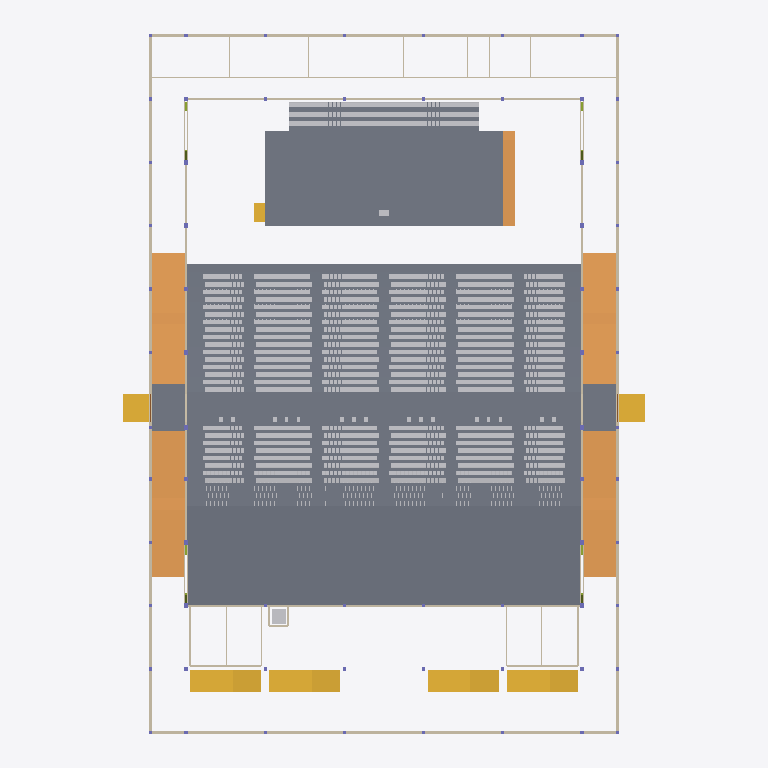
Plan cut of the same IFC building model at storey 'L01' (level 1.15 m, cut at 2.55 m), seen from above with north up, elements coloured by IFC class (only those large enough to see are counted): 282 slabs (grey), 30 walls (beige), 7 stairs (yellow), 5 ramps (orange), 2 other elements (light grey). Cut surfaces are drawn darker.
Extent 65.9 m × 89.8 m × 19.9 m (x, y, z). Storeys (6): L00 at 0.00 m; L01 at 1.15 m; L02 at 3.98 m; L03 at 4.30 m; L04 at 7.65 m; L05 at 13.60 m. Elements (4340): 3175 IfcFurniture, 529 IfcMember, 297 IfcSlab, 110 IfcBeam, 68 IfcColumn, 68 IfcFooting, 41 IfcDoor, 37 IfcWall, 7 IfcStair, 5 IfcRamp, 1 IfcRailing, 1 IfcTransportElement.

HEADER;
FILE_DESCRIPTION(('ViewDefinition[DesignTransferView]'),'2;1');
FILE_NAME('/dev/null','2026-11-01T19:37:58+02:00',(''),(''),'IfcOpenShell 0.8.5','IfcOpenShell 0.8.5','Nobody');
FILE_SCHEMA(('IFC4'));
ENDSEC;
DATA;
#1=IFCPROJECT('0c4qtjmsf9uOx65r6EcfUg',$,'3,000-Seat Church Auditorium - Coordination Concept','CONCEPT - UNVERIFIED - NOT FOR CONSTRUCTION | revision IT02-325e67e273',$,$,$,(#10),#5);
#12=IFCSITE('2RsfxrpZP8Nf1reKBpP7Te',$,'Site (not surveyed)','Zimbabwe (site not yet identified)',$,$,$,$,$,$,$,$,$,$);
#13=IFCBUILDING('2FbmzGshPCAxDrfESDmK2s',$,'Church auditorium (concept)',$,$,$,$,$,$,$,$,$);
#16=IFCBUILDINGSTOREY('1PU3_BW0T0DueQ_kO4YEVf',$,'L00',$,$,#27,$,'Level 00 - Ground / front of hall',$,0.0);
#28=IFCBUILDINGSTOREY('0MtWjk92nD0weQoC2B3zE0',$,'L01',$,$,#38,$,'Level 01 - Mid cross aisle / rear rake',$,1.15);
#39=IFCBUILDINGSTOREY('3C8ABp$2n7oOfLXnGSGHC7',$,'L02',$,$,#49,$,'Level 02 - Rear platform / upper foyer',$,3.985);
#50=IFCBUILDINGSTOREY('3tMr72fV1DFBalvzvJ46H0',$,'L03',$,$,#60,$,'Level 03 - Low-roof structure (BOH / ambulatory)',$,4.3);
#61=IFCBUILDINGSTOREY('3mdi85oMb6CPyCdNe5oz3T',$,'L04',$,$,#71,$,'Level 04 - Foyer roof structure',$,7.65);
#72=IFCBUILDINGSTOREY('1KS2bIc$9AUhnR5_ghqdpv',$,'L05',$,$,#82,$,'Level 05 - Hall roof structure (eaves ties / trusses)',$,13.6);
#8946=IFCSLAB('0h6d7E6jD3eukMDq1F4HmD',$,'ARC-SLAB-RAKE-FRONT','20_ARC_Floors',$,#108235,#9057,$,.FLOOR.);
#1288=IFCSLAB('05Z50hSvf7iPs38mZOx5sy',$,'ARC-PLATFORM','20_ARC_Floors',$,#106580,#1303,$,.FLOOR.);
#8869=IFCSLAB('2GSTO5vHbC9xQGH2y_LIjq',$,'ARC-SLAB-CROSS-AISLE','20_ARC_Floors',$,#95985,#8884,$,.FLOOR.);
#9069=IFCSLAB('0Kl64lMubFghJq0vkW7Mau',$,'ARC-SLAB-REAR-PLATFORM','20_ARC_Floors',$,#93134,#9084,$,.FLOOR.);
#8553=IFCRAMP('0wz4ie$890s8YRBq6YLsWM',$,'ARC-RAMP-AMB-E-S','20_ARC_Circulation',$,#106475,#8580,$,.STRAIGHT_RUN_RAMP.);
#8627=IFCRAMP('0eLuFSG0f2v8ecPxardP5S',$,'ARC-RAMP-AMB-W-S','20_ARC_Circulation',$,#110470,#8654,$,.STRAIGHT_RUN_RAMP.);
#8516=IFCRAMP('1RWFOkCzH3ze0iseoejCW9',$,'ARC-RAMP-AMB-E-N','20_ARC_Circulation',$,#108690,#8543,$,.STRAIGHT_RUN_RAMP.);
#8590=IFCRAMP('0CjP3QHcj1_h4fZEaEen_s',$,'ARC-RAMP-AMB-W-N','20_ARC_Circulation',$,#109175,#8617,$,.STRAIGHT_RUN_RAMP.);
#9247=IFCSTAIR('1BxZYrmVfChvs0pHB73m5O',$,'ARC-STAIR-FOYER-1','20_ARC_Circulation',$,#106960,#9394,$,.TWO_STRAIGHT_RUN_STAIR.);
#9405=IFCSTAIR('0IyhVZxjLCvwoRCiR5LAzc',$,'ARC-STAIR-FOYER-2','20_ARC_Circulation',$,#109420,#9552,$,.TWO_STRAIGHT_RUN_STAIR.);
#9563=IFCSTAIR('0rhx2Bq4L2sxkWyItAVzxy',$,'ARC-STAIR-FOYER-3','20_ARC_Circulation',$,#106895,#9710,$,.TWO_STRAIGHT_RUN_STAIR.);
#9721=IFCSTAIR('1Ckmx3RXPB6v$rRMxZ1oPT',$,'ARC-STAIR-FOYER-4','20_ARC_Circulation',$,#108515,#9868,$,.TWO_STRAIGHT_RUN_STAIR.);
#8694=IFCSLAB('3XmJzFTzL0cAqoAwWezM1i',$,'ARC-SLAB-AMB-E-LANDING','20_ARC_Floors',$,#98350,#8709,$,.LANDING.);
#8769=IFCSLAB('2PgN1DbxzDS9fRQkv2IHD0',$,'ARC-SLAB-AMB-W-LANDING','20_ARC_Floors',$,#97345,#8784,$,.LANDING.);
#12145=IFCWALL('1co0cfLtH39glmFqd2vOjy',$,'ENV-WALL-EXT-E-AMB','10_ENV_Envelope',$,#104080,#12232,$,.SOLIDWALL.);
#12483=IFCWALL('0EhG7d1KzCtxIUjgStponz',$,'ENV-WALL-EXT-W-AMB','10_ENV_Envelope',$,#109685,#12570,$,.SOLIDWALL.);
#12110=IFCWALL('1wPlpboiL2$Q4XQ0Oah5uf',$,'ENV-WALL-EXT-BOH-REAR','10_ENV_Envelope',$,#104475,#12125,$,.SOLIDWALL.);
#12358=IFCWALL('19UExQtgLFaRBI$1YfocGH',$,'ENV-WALL-EXT-FACADE','10_ENV_Envelope',$,#104115,#12463,$,.SOLIDWALL.);
#8664=IFCRAMP('3uNcHycDXDkvFun6K$nLAi',$,'ARC-RAMP-PLATFORM-E','20_ARC_Circulation',$,#107500,#8685,$,.STRAIGHT_RUN_RAMP.);
#1188=IFCSLAB('3rN4D_RcrEb9YJUC8ynsWo',$,'ARC-CHOIR-TIER-1','20_ARC_Floors',$,#95150,#1203,$,.FLOOR.);
#1240=IFCSLAB('2PE8toXfvF98OS7ypW_4tV',$,'ARC-CHOIR-TIER-3','20_ARC_Floors',$,#98280,#1255,$,.FLOOR.);
#12764=IFCWALL('1$QZYJx1zC8fYiPy7kwzcu',$,'ENV-WALL-HALL-E','10_ENV_Envelope',$,#110390,#12869,$,.SOLIDWALL.);
#13048=IFCWALL('0XaagVELrAgQxyKCHf1UKC',$,'ENV-WALL-HALL-W','10_ENV_Envelope',$,#108560,#13153,$,.SOLIDWALL.);
#1214=IFCSLAB('3xAl9_Cw13sR81Qyo$02Jq',$,'ARC-CHOIR-TIER-2','20_ARC_Floors',$,#99225,#1229,$,.FLOOR.);
#12923=IFCWALL('2OHyNbecXD5Bo2thhtS87b',$,'ENV-WALL-HALL-REAR','10_ENV_Envelope',$,#104535,#13028,$,.SOLIDWALL.);
#13207=IFCWALL('1HkcxKoYH7Gf6_yz6qCVJn',$,'ENV-WALL-STAGE-REAR','10_ENV_Envelope',$,#110970,#13258,$,.SOLIDWALL.);
#9121=IFCSTAIR('3Ts1Yo08H5BPw4HQJ_$oDY',$,'ARC-STAIR-EXT-E-CROSS','20_ARC_Circulation',$,#111155,#9172,$,.STRAIGHT_RUN_STAIR.);
#9184=IFCSTAIR('2T9rc$hwb3R8j5Qciue6Eo',$,'ARC-STAIR-EXT-W-CROSS','20_ARC_Circulation',$,#106625,#9235,$,.STRAIGHT_RUN_STAIR.);
#10138=IFCWALL('2892gFLw5B_OnuATHXv_l7',$,'ARC-WALL-BOH-CORRIDOR','20_ARC_Walls',$,#108580,#10237,$,.PARTITIONING.);
#5682=IFCSLAB('20sJdBhTTC7fPqQl7HpA6H',$,'ARC-RAKE-R32-TREAD-X013.12','20_ARC_Floors',$,#102870,#5697,$,.FLOOR.);
#5760=IFCSLAB('1EAa7GpNz90ho5AX_U0gtL',$,'ARC-RAKE-R32-TREAD-X038.62','20_ARC_Floors',$,#93460,#5775,$,.FLOOR.);
#6020=IFCSLAB('1fQQ6SOLD8Le$YX87dlfIa',$,'ARC-RAKE-R33-TREAD-X013.38','20_ARC_Floors',$,#94270,#6035,$,.FLOOR.);
#6098=IFCSLAB('0mSCLVpbbBYAY93ECHZjGG',$,'ARC-RAKE-R33-TREAD-X038.88','20_ARC_Floors',$,#98575,#6113,$,.FLOOR.);
#6696=IFCSLAB('3v9sA_D$b0uB$zx7wcqn1o',$,'ARC-RAKE-R35-TREAD-X013.38','20_ARC_Floors',$,#99390,#6711,$,.FLOOR.);
#6774=IFCSLAB('1Lg7ZT_KHBKg3l$1qU2kpx',$,'ARC-RAKE-R35-TREAD-X038.88','20_ARC_Floors',$,#101250,#6789,$,.FLOOR.);
#7372=IFCSLAB('2GWye0Nz17VfATZwxWLJuP',$,'ARC-RAKE-R37-TREAD-X013.38','20_ARC_Floors',$,#101090,#7387,$,.FLOOR.);
#7450=IFCSLAB('2QzJQbckH3xuUo72chRNql',$,'ARC-RAKE-R37-TREAD-X038.88','20_ARC_Floors',$,#102965,#7465,$,.FLOOR.);
#8048=IFCSLAB('18h$m7UHb2E8aK0di14Uip',$,'ARC-RAKE-R39-TREAD-X013.38','20_ARC_Floors',$,#100905,#8063,$,.FLOOR.);
#8126=IFCSLAB('2dyuXmbpTF8RDBaia$n7uC',$,'ARC-RAKE-R39-TREAD-X038.88','20_ARC_Floors',$,#102800,#8141,$,.FLOOR.);
#5708=IFCSLAB('2D3lhmzefAHgsZu9uPCkoA',$,'ARC-RAKE-R32-TREAD-X021.62','20_ARC_Floors',$,#93275,#5723,$,.FLOOR.);
#5734=IFCSLAB('20Dj4nLzT2Bx1iM4Vi2a5I',$,'ARC-RAKE-R32-TREAD-X030.12','20_ARC_Floors',$,#97355,#5749,$,.FLOOR.);
#6046=IFCSLAB('2c3kR0lY95_v_BB_5ZUDEs',$,'ARC-RAKE-R33-TREAD-X021.88','20_ARC_Floors',$,#98370,#6061,$,.FLOOR.);
#6072=IFCSLAB('2u6nuAsDPA9hJxWPMh92f5',$,'ARC-RAKE-R33-TREAD-X030.38','20_ARC_Floors',$,#102355,#6087,$,.FLOOR.);
#6722=IFCSLAB('0X8s8cdMLD6Q93iIgY_xWy',$,'ARC-RAKE-R35-TREAD-X021.88','20_ARC_Floors',$,#103440,#6737,$,.FLOOR.);
#6748=IFCSLAB('2GJC7biQ19Mfz7VSKQmaxx',$,'ARC-RAKE-R35-TREAD-X030.38','20_ARC_Floors',$,#97235,#6763,$,.FLOOR.);
#7424=IFCSLAB('2KBbhOj$j3QAtrDFxgGfd5',$,'ARC-RAKE-R37-TREAD-X030.38','20_ARC_Floors',$,#98955,#7439,$,.FLOOR.);
#7398=IFCSLAB('3uETDD3tb1Mgu2jrHqIVhF',$,'ARC-RAKE-R37-TREAD-X021.88','20_ARC_Floors',$,#94885,#7413,$,.FLOOR.);
#8100=IFCSLAB('11fPNgF0DBPhpl4ILD4l3M',$,'ARC-RAKE-R39-TREAD-X030.38','20_ARC_Floors',$,#98790,#8115,$,.FLOOR.);
#8074=IFCSLAB('0bHzr3S7f5UAtAnx$gg1bH',$,'ARC-RAKE-R39-TREAD-X021.88','20_ARC_Floors',$,#94735,#8089,$,.FLOOR.);
#4382=IFCSLAB('0i_$FAPur3ffA5$onQWu7a',$,'ARC-RAKE-R28-TREAD-X030.12','20_ARC_Floors',$,#98175,#4397,$,.FLOOR.);
#5058=IFCSLAB('2GBmkn2GfA29rWyziMAPHB',$,'ARC-RAKE-R30-TREAD-X030.12','20_ARC_Floors',$,#99910,#5073,$,.FLOOR.);
#4330=IFCSLAB('34GwK2EyPCsPBsy4Bm44kY',$,'ARC-RAKE-R28-TREAD-X013.12','20_ARC_Floors',$,#97960,#4345,$,.FLOOR.);
#4408=IFCSLAB('1pP1_qOoP47uaZ1i0tJYAA',$,'ARC-RAKE-R28-TREAD-X038.62','20_ARC_Floors',$,#102185,#4423,$,.FLOOR.);
#5006=IFCSLAB('3rG3RITuL45AB9UUbqvxXH',$,'ARC-RAKE-R30-TREAD-X013.12','20_ARC_Floors',$,#97820,#5021,$,.FLOOR.);
#5084=IFCSLAB('2QPZvyAijDsgnRKjZV4dbl',$,'ARC-RAKE-R30-TREAD-X038.62','20_ARC_Floors',$,#93625,#5099,$,.FLOOR.);
#4356=IFCSLAB('0Vvh0Wg6bEmQTJNDfNtP0k',$,'ARC-RAKE-R28-TREAD-X021.62','20_ARC_Floors',$,#101975,#4371,$,.FLOOR.);
#5032=IFCSLAB('1bD3etzc94qQtmwHYE9vF$',$,'ARC-RAKE-R30-TREAD-X021.62','20_ARC_Floors',$,#96850,#5047,$,.FLOOR.);
#5344=IFCSLAB('1kej$pNUv6pvheTy1mX7Ka',$,'ARC-RAKE-R31-TREAD-X013.38','20_ARC_Floors',$,#97860,#5359,$,.FLOOR.);
#5422=IFCSLAB('24OXVkq1jEhw3lwYh_Ed6v',$,'ARC-RAKE-R31-TREAD-X038.88','20_ARC_Floors',$,#98740,#5437,$,.FLOOR.);
#6358=IFCSLAB('25dxlLnH5A3hrWKKxWzs0I',$,'ARC-RAKE-R34-TREAD-X013.12','20_ARC_Floors',$,#94325,#6373,$,.FLOOR.);
#6436=IFCSLAB('1lgqzOVvj8Vu4vS6zkILlh',$,'ARC-RAKE-R34-TREAD-X038.62','20_ARC_Floors',$,#98625,#6451,$,.FLOOR.);
#7034=IFCSLAB('1P9YxVkMbEXf3Sf_YtnEKU',$,'ARC-RAKE-R36-TREAD-X013.12','20_ARC_Floors',$,#94170,#7049,$,.FLOOR.);
#7112=IFCSLAB('0$zNPhPd5EhxzE4yUSuUiX',$,'ARC-RAKE-R36-TREAD-X038.62','20_ARC_Floors',$,#96050,#7127,$,.FLOOR.);
#7710=IFCSLAB('0ztkMwXIDDVvGlGmCi$Jpr',$,'ARC-RAKE-R38-TREAD-X013.12','20_ARC_Floors',$,#95905,#7725,$,.FLOOR.);
#7788=IFCSLAB('0QCvHgeZrCXfAq7G_wPLEB',$,'ARC-RAKE-R38-TREAD-X038.62','20_ARC_Floors',$,#97800,#7803,$,.FLOOR.);
#8386=IFCSLAB('15BNfg$EzErBSbNVRQagOa',$,'ARC-RAKE-R40-TREAD-X013.12','20_ARC_Floors',$,#93325,#8401,$,.FLOOR.);
#8464=IFCSLAB('0Yqx6VHHr2YQErD7b_lgl$',$,'ARC-RAKE-R40-TREAD-X038.62','20_ARC_Floors',$,#102860,#8479,$,.FLOOR.);
#5396=IFCSLAB('2g7DUaUzLFl9qoouN999P3',$,'ARC-RAKE-R31-TREAD-X030.38','20_ARC_Floors',$,#95630,#5411,$,.FLOOR.);
#5370=IFCSLAB('0TEPBk6856hxqScVeeTBfK',$,'ARC-RAKE-R31-TREAD-X021.88','20_ARC_Floors',$,#101850,#5385,$,.FLOOR.);
#6384=IFCSLAB('2oYKj9iaj4bftYr8fF8ndm',$,'ARC-RAKE-R34-TREAD-X021.62','20_ARC_Floors',$,#98420,#6399,$,.FLOOR.);
#6410=IFCSLAB('1D59iyDYzAwgRmwWh0DDzx',$,'ARC-RAKE-R34-TREAD-X030.12','20_ARC_Floors',$,#102405,#6425,$,.FLOOR.);
#7060=IFCSLAB('2cMSf60dn7qgEk_NuNu6CP',$,'ARC-RAKE-R36-TREAD-X021.62','20_ARC_Floors',$,#98230,#7075,$,.FLOOR.);
#7086=IFCSLAB('0KYh6Vyw181P1mRZe84Fe8',$,'ARC-RAKE-R36-TREAD-X030.12','20_ARC_Floors',$,#102235,#7101,$,.FLOOR.);
#7762=IFCSLAB('3JwvA6zS53RPtW8sob3B6h',$,'ARC-RAKE-R38-TREAD-X030.12','20_ARC_Floors',$,#93685,#7777,$,.FLOOR.);
#7736=IFCSLAB('2mHVIKyqTDiegM8K1Ge5nm',$,'ARC-RAKE-R38-TREAD-X021.62','20_ARC_Floors',$,#99955,#7751,$,.FLOOR.);
#8412=IFCSLAB('0VmyOdh6rCkhTMCoqBzkEV',$,'ARC-RAKE-R40-TREAD-X021.62','20_ARC_Floors',$,#99790,#8427,$,.FLOOR.);
#8438=IFCSLAB('3PpSJwIL19S9khcfAYgFIW',$,'ARC-RAKE-R40-TREAD-X030.12','20_ARC_Floors',$,#93520,#8453,$,.FLOOR.);
#12305=IFCWALL('1rjf9iBj52jBUzCzVVvzw0',$,'ENV-WALL-EXT-E-FOYER','10_ENV_Envelope',$,#107335,#12338,$,.SOLIDWALL.);
#12643=IFCWALL('1Kq2alQ0P4iA8cP1MkoaZS',$,'ENV-WALL-EXT-W-FOYER','10_ENV_Envelope',$,#111370,#12676,$,.SOLIDWALL.);
#4694=IFCSLAB('35BAp75STBghIyohSI4r95',$,'ARC-RAKE-R29-TREAD-X021.88','20_ARC_Floors',$,#96785,#4709,$,.FLOOR.);
#4668=IFCSLAB('3GxL69aKrAIvMmuLpWNKLW',$,'ARC-RAKE-R29-TREAD-X013.38','20_ARC_Floors',$,#102980,#4683,$,.FLOOR.);
#4746=IFCSLAB('0Ha3U5vfH768V5y7xOIpqW',$,'ARC-RAKE-R29-TREAD-X038.88','20_ARC_Floors',$,#97040,#4761,$,.FLOOR.);
#4720=IFCSLAB('2HgxSt7PfBTxOv38kSPlVY',$,'ARC-RAKE-R29-TREAD-X030.38','20_ARC_Floors',$,#103210,#4735,$,.FLOOR.);
#5656=IFCSLAB('0V0a2Ec9925PggusSqUMth',$,'ARC-RAKE-R32-TREAD-X006.62','20_ARC_Floors',$,#98860,#5671,$,.FLOOR.);
#5786=IFCSLAB('07b14vaPj7be_hbi9yTk2V',$,'ARC-RAKE-R32-TREAD-X047.12','20_ARC_Floors',$,#97575,#5801,$,.FLOOR.);
#5994=IFCSLAB('3XNUW5$_L3Y8ousP_QdJZy',$,'ARC-RAKE-R33-TREAD-X006.88','20_ARC_Floors',$,#100485,#6009,$,.FLOOR.);
#6124=IFCSLAB('0_1N5PZzv6cAix$6s40$rf',$,'ARC-RAKE-R33-TREAD-X047.38','20_ARC_Floors',$,#102570,#6139,$,.FLOOR.);
#6670=IFCSLAB('0M0jbzdBDEPBlQPydwi4R9',$,'ARC-RAKE-R35-TREAD-X006.88','20_ARC_Floors',$,#95330,#6685,$,.FLOOR.);
#6800=IFCSLAB('1PHFJ8ynP5IwnhgRhNHPS_',$,'ARC-RAKE-R35-TREAD-X047.38','20_ARC_Floors',$,#97445,#6815,$,.FLOOR.);
#7346=IFCSLAB('1hMws7yELBMOu80KyMExFa',$,'ARC-RAKE-R37-TREAD-X006.88','20_ARC_Floors',$,#98075,#7361,$,.FLOOR.);
#7476=IFCSLAB('2T0jM8gzHBFuKCiF37kgYt',$,'ARC-RAKE-R37-TREAD-X047.38','20_ARC_Floors',$,#99175,#7491,$,.FLOOR.);
#8022=IFCSLAB('0YeA8OBxr25w_I_7v53CKw',$,'ARC-RAKE-R39-TREAD-X006.88','20_ARC_Floors',$,#94490,#8037,$,.FLOOR.);
#8152=IFCSLAB('07TWjbH4j5VuTrvUtO9j67',$,'ARC-RAKE-R39-TREAD-X047.38','20_ARC_Floors',$,#96595,#8167,$,.FLOOR.);
#4304=IFCSLAB('0SCwXyq015qPCxZhQMt$Az',$,'ARC-RAKE-R28-TREAD-X006.62','20_ARC_Floors',$,#93885,#4319,$,.FLOOR.);
#4434=IFCSLAB('3t1hI3tJ11jw94hWA3V8zd',$,'ARC-RAKE-R28-TREAD-X047.12','20_ARC_Floors',$,#96010,#4449,$,.FLOOR.);
#4980=IFCSLAB('3V90kpIlf2p8ttYLYy_0p$',$,'ARC-RAKE-R30-TREAD-X006.62','20_ARC_Floors',$,#93710,#4995,$,.FLOOR.);
#5110=IFCSLAB('15s1_yzN1Eqg227BeyFbK6',$,'ARC-RAKE-R30-TREAD-X047.12','20_ARC_Floors',$,#97750,#5125,$,.FLOOR.);
#5318=IFCSLAB('1Bm035R6r6RQC1$OmYGJp_',$,'ARC-RAKE-R31-TREAD-X006.88','20_ARC_Floors',$,#93765,#5333,$,.FLOOR.);
#5448=IFCSLAB('3EwtVq9hbAKgR0_hXZjoJ1',$,'ARC-RAKE-R31-TREAD-X047.38','20_ARC_Floors',$,#102745,#5463,$,.FLOOR.);
#6332=IFCSLAB('36rmWtwUv6gg9V78qDK$QI',$,'ARC-RAKE-R34-TREAD-X006.62','20_ARC_Floors',$,#100560,#6347,$,.FLOOR.);
#6462=IFCSLAB('2Weq4yPFb6iB8up2ff$Ptj',$,'ARC-RAKE-R34-TREAD-X047.12','20_ARC_Floors',$,#102625,#6477,$,.FLOOR.);
#7008=IFCSLAB('1JPZR9Efb4WAmR5oamz4iG',$,'ARC-RAKE-R36-TREAD-X006.62','20_ARC_Floors',$,#98015,#7023,$,.FLOOR.);
#7138=IFCSLAB('11YRgWGEv2Wfn82k9SxPFr',$,'ARC-RAKE-R36-TREAD-X047.12','20_ARC_Floors',$,#99105,#7153,$,.FLOOR.);
#7684=IFCSLAB('1wTtCdt$XCxPPlFJF37Fjv',$,'ARC-RAKE-R38-TREAD-X006.62','20_ARC_Floors',$,#103090,#7699,$,.FLOOR.);
#7814=IFCSLAB('3g6W4oEdz6W91Gfy7C78ma',$,'ARC-RAKE-R38-TREAD-X047.12','20_ARC_Floors',$,#101780,#7829,$,.FLOOR.);
#8360=IFCSLAB('0lAIYBnwH0ueya2INuhxue',$,'ARC-RAKE-R40-TREAD-X006.62','20_ARC_Floors',$,#99560,#8375,$,.FLOOR.);
#8490=IFCSLAB('2AdFqCr0v3vwqQQIYfonXa',$,'ARC-RAKE-R40-TREAD-X047.12','20_ARC_Floors',$,#96645,#8505,$,.FLOOR.);
#4642=IFCSLAB('2IIuVAGBn47w6iY1KGy1w0',$,'ARC-RAKE-R29-TREAD-X006.88','20_ARC_Floors',$,#98970,#4657,$,.FLOOR.);
#4772=IFCSLAB('3RgY9hV1r4eub2tftwMDZb',$,'ARC-RAKE-R29-TREAD-X047.38','20_ARC_Floors',$,#101000,#4787,$,.FLOOR.);
#1678=IFCSLAB('0rQIKcuFvDS8xVJ9rQPli0',$,'ARC-RAKE-R20-TREAD-X030.12','20_ARC_Floors',$,#101910,#1693,$,.FLOOR.);
#1652=IFCSLAB('03oPt8xI1BlwRzR_QtNpPe',$,'ARC-RAKE-R20-TREAD-X021.62','20_ARC_Floors',$,#101275,#1667,$,.FLOOR.);
#2328=IFCSLAB('2yKTRX2b52hfkyyT4ppOMT',$,'ARC-RAKE-R22-TREAD-X021.62','20_ARC_Floors',$,#97765,#2343,$,.FLOOR.);
#2354=IFCSLAB('0KF8PfQPL0AhMx1tRbxfGR',$,'ARC-RAKE-R22-TREAD-X030.12','20_ARC_Floors',$,#101745,#2369,$,.FLOOR.);
#3004=IFCSLAB('0sEsZiFS5FchUffXo9P7F8',$,'ARC-RAKE-R24-TREAD-X021.62','20_ARC_Floors',$,#102815,#3019,$,.FLOOR.);
#3030=IFCSLAB('1dvwjb9xnCweV95V2R8Zv5',$,'ARC-RAKE-R24-TREAD-X030.12','20_ARC_Floors',$,#96600,#3045,$,.FLOOR.);
#3706=IFCSLAB('1FQKCSa5HDZBNif22kz2Ty',$,'ARC-RAKE-R26-TREAD-X030.12','20_ARC_Floors',$,#103320,#3721,$,.FLOOR.);
#3680=IFCSLAB('18lF6CNvLE7QMJMDQwtNHB',$,'ARC-RAKE-R26-TREAD-X021.62','20_ARC_Floors',$,#99290,#3695,$,.FLOOR.);
#1626=IFCSLAB('3gr37TGuz3ghkBAO7EKqpM',$,'ARC-RAKE-R20-TREAD-X013.12','20_ARC_Floors',$,#97245,#1641,$,.FLOOR.);
#1704=IFCSLAB('2wGa$l_wbD8wlDrclDFEK7',$,'ARC-RAKE-R20-TREAD-X038.62','20_ARC_Floors',$,#95705,#1719,$,.FLOOR.);
#2302=IFCSLAB('2lbepBhdj97OnEhmArfQWX',$,'ARC-RAKE-R22-TREAD-X013.12','20_ARC_Floors',$,#93640,#2317,$,.FLOOR.);
#2380=IFCSLAB('1aO0M8uuT5EgIfA_9x8nDw',$,'ARC-RAKE-R22-TREAD-X038.62','20_ARC_Floors',$,#95535,#2395,$,.FLOOR.);
#2978=IFCSLAB('2eHJygLP56W98nnv7Ikwhh',$,'ARC-RAKE-R24-TREAD-X013.12','20_ARC_Floors',$,#96380,#2993,$,.FLOOR.);
#3056=IFCSLAB('29rLn5PEL9FwkK4jvRiFH7',$,'ARC-RAKE-R24-TREAD-X038.62','20_ARC_Floors',$,#100650,#3071,$,.FLOOR.);
#3654=IFCSLAB('3oWjibWMf9Yw9cFOmw7ooX',$,'ARC-RAKE-R26-TREAD-X013.12','20_ARC_Floors',$,#96245,#3669,$,.FLOOR.);
#3732=IFCSLAB('0oZRfecqPC1hxPc21XC0wD',$,'ARC-RAKE-R26-TREAD-X038.62','20_ARC_Floors',$,#97130,#3747,$,.FLOOR.);
#1266=IFCTRANSPORTELEMENT('1Z35Xmk5rD2BEan2j4OH7h',$,'ARC-LIFT-CAR','20_ARC_Circulation',$,#104455,#1281,$,.ELEVATOR.);
#9879=IFCSTAIR('2cYMTCKsT6YvznfjgC$6Fq',$,'ARC-STAIR-PLATFORM-W','20_ARC_Circulation',$,#104555,#9918,$,.STRAIGHT_RUN_STAIR.);
#12252=IFCWALL('1K4eaQiwL93AyXKdTj$0qV',$,'ENV-WALL-EXT-E-BOH','10_ENV_Envelope',$,#109060,#12285,$,.SOLIDWALL.);
#12590=IFCWALL('2Jwr_eHbrBW8i_TdiDYGqX',$,'ENV-WALL-EXT-W-BOH','10_ENV_Envelope',$,#110410,#12623,$,.SOLIDWALL.);
#1600=IFCSLAB('3VxZKLOMTBvByp3tsEIqug',$,'ARC-RAKE-R20-TREAD-X006.62','20_ARC_Floors',$,#101020,#1615,$,.FLOOR.);
#1730=IFCSLAB('21IjxHP5rDaRXnlcbk$aUp',$,'ARC-RAKE-R20-TREAD-X047.12','20_ARC_Floors',$,#102130,#1745,$,.FLOOR.);
#2276=IFCSLAB('1Z$5vvPWL7sgwXDnRpMR4H',$,'ARC-RAKE-R22-TREAD-X006.62','20_ARC_Floors',$,#100860,#2291,$,.FLOOR.);
#2406=IFCSLAB('1BC_1poHDFOAHyGpPNCi2M',$,'ARC-RAKE-R22-TREAD-X047.12','20_ARC_Floors',$,#99615,#2421,$,.FLOOR.);
#2952=IFCSLAB('1LpzdwQGTC4x9BBfRV8hGF',$,'ARC-RAKE-R24-TREAD-X006.62','20_ARC_Floors',$,#102600,#2967,$,.FLOOR.);
#3082=IFCSLAB('0JLGPwAdTFbBxMA4XHOkMk',$,'ARC-RAKE-R24-TREAD-X047.12','20_ARC_Floors',$,#94410,#3097,$,.FLOOR.);
#3628=IFCSLAB('04MYDX9Ur0B9IDEuj8nX7I',$,'ARC-RAKE-R26-TREAD-X006.62','20_ARC_Floors',$,#102425,#3643,$,.FLOOR.);
#3758=IFCSLAB('2pT1hb4MP6RhQcdoqT2U8K',$,'ARC-RAKE-R26-TREAD-X047.12','20_ARC_Floors',$,#101130,#3773,$,.FLOOR.);
#2250=IFCSLAB('0c6i0fmeX4QgZRphqCXADm',$,'ARC-RAKE-R22-AISLE-X052.12','20_ARC_Floors',$,#96870,#2265,$,.FLOOR.);
#2926=IFCSLAB('1UUcqz4Z9DjfXyKe8mWTe8',$,'ARC-RAKE-R24-AISLE-X052.12','20_ARC_Floors',$,#98595,#2941,$,.FLOOR.);
#3602=IFCSLAB('0GqxZo6vHADf7O3asQDtyF',$,'ARC-RAKE-R26-AISLE-X052.12','20_ARC_Floors',$,#98435,#3617,$,.FLOOR.);
#4278=IFCSLAB('36teZvPNfD4vUWB5TgI14t',$,'ARC-RAKE-R28-AISLE-X052.12','20_ARC_Floors',$,#100140,#4293,$,.FLOOR.);
#4954=IFCSLAB('1ZBENryeb399zFGR7aQnqD',$,'ARC-RAKE-R30-AISLE-X052.12','20_ARC_Floors',$,#99975,#4969,$,.FLOOR.);
#5630=IFCSLAB('3KrdhsZ9L5IQAsU$tgZRVq',$,'ARC-RAKE-R32-AISLE-X052.12','20_ARC_Floors',$,#94785,#5645,$,.FLOOR.);
#5812=IFCSLAB('1ZtXeHEO5C58nvIPAA2S5G',$,'ARC-RAKE-R33-AISLE-X004.65','20_ARC_Floors',$,#101560,#5827,$,.FLOOR.);
#6488=IFCSLAB('1akOJVVyfB79q$2sh43QoA',$,'ARC-RAKE-R35-AISLE-X004.65','20_ARC_Floors',$,#96415,#6503,$,.FLOOR.);
#10570=IFCWALL('1FUbbIBKn8DAGi$8UhaXM1',$,'ARC-WALL-WC-E-S','20_ARC_Walls',$,#105575,#10597,$,.PARTITIONING.);
#10722=IFCWALL('3lrT6Y5ErDLBxAspRMSTR6',$,'ARC-WALL-WC-W-S','20_ARC_Walls',$,#104675,#10749,$,.PARTITIONING.);
#1574=IFCSLAB('1ZkNZ3V7rC5eJ_W2sArzPw',$,'ARC-RAKE-R20-AISLE-X052.12','20_ARC_Floors',$,#101990,#1589,$,.FLOOR.);
#7164=IFCSLAB('31SMW3brH89PFW7XpIXv3L',$,'ARC-RAKE-R37-AISLE-X004.65','20_ARC_Floors',$,#103140,#7179,$,.FLOOR.);
ENDSEC;
